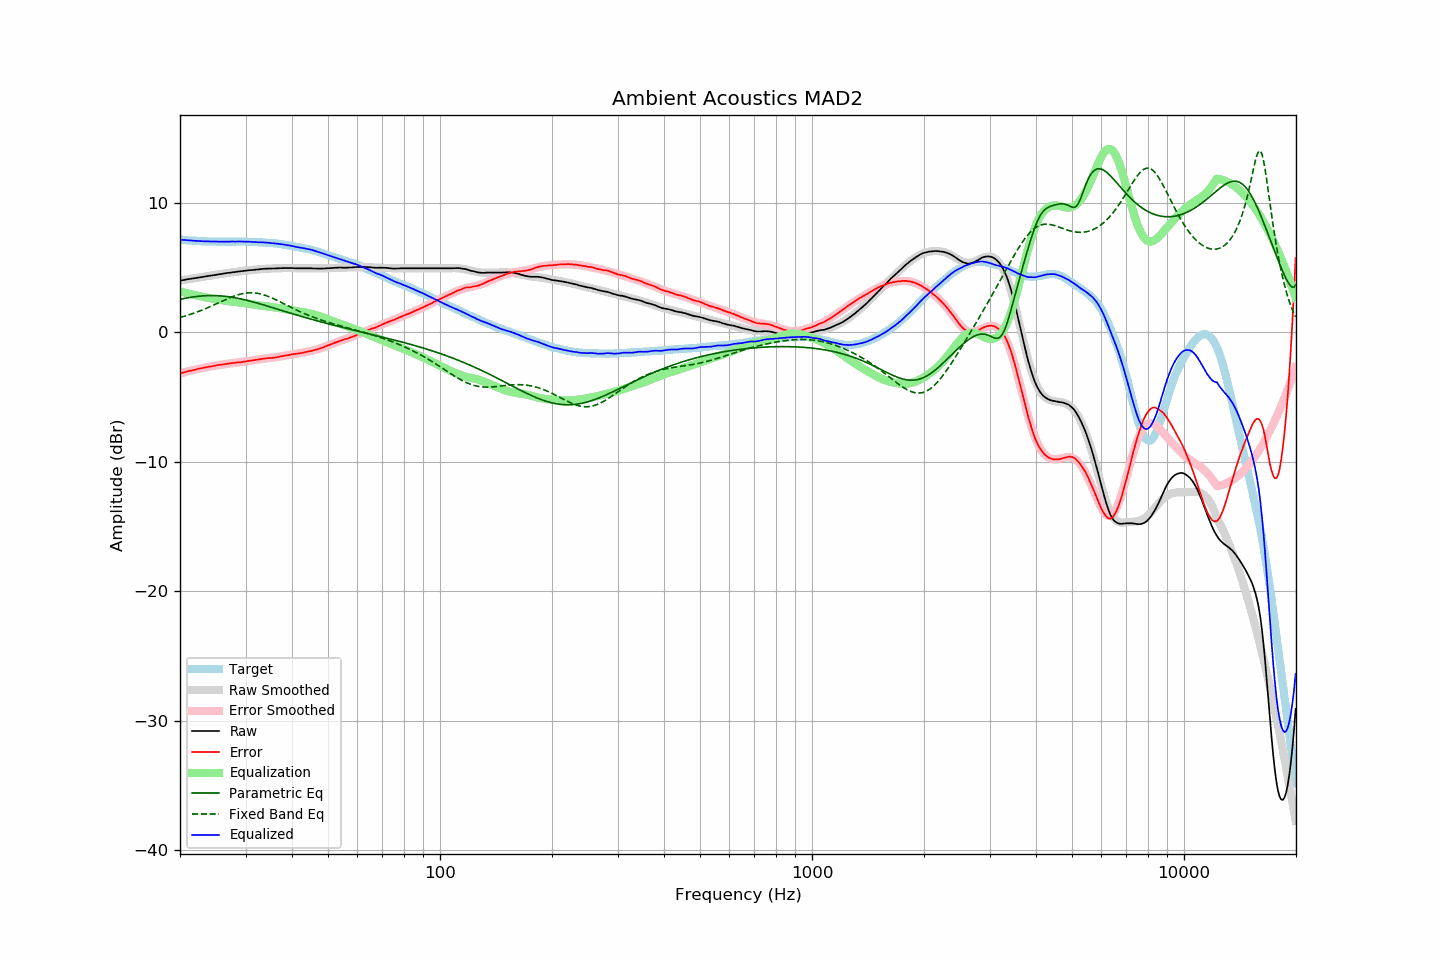

Values plotted in this chart, from the file beside it:
frequency, raw, error, smoothed, error_smoothed, equalization, parametric_eq, fixed_band_eq, equalized_raw, equalized_smoothed, target
20.00, 4.00, -3.17, 4.00, -3.17, 3.17, 2.55, 1.15, 7.17, 7.17, 7.16
20.20, 4.02, -3.14, 4.02, -3.14, 3.14, 2.58, 1.18, 7.15, 7.15, 7.15
20.40, 4.04, -3.11, 4.04, -3.10, 3.10, 2.60, 1.22, 7.14, 7.14, 7.14
20.61, 4.06, -3.07, 4.06, -3.07, 3.07, 2.63, 1.26, 7.13, 7.13, 7.13
20.81, 4.09, -3.03, 4.08, -3.04, 3.04, 2.65, 1.29, 7.12, 7.12, 7.11
21.02, 4.11, -3.00, 4.10, -3.01, 3.01, 2.67, 1.33, 7.11, 7.11, 7.10
21.23, 4.13, -2.97, 4.12, -2.97, 2.97, 2.70, 1.37, 7.10, 7.10, 7.09
21.44, 4.15, -2.96, 4.14, -2.94, 2.94, 2.72, 1.41, 7.09, 7.09, 7.10
21.66, 4.17, -2.92, 4.16, -2.92, 2.92, 2.73, 1.46, 7.08, 7.08, 7.08
21.87, 4.19, -2.90, 4.19, -2.89, 2.89, 2.75, 1.50, 7.07, 7.07, 7.08
22.09, 4.21, -2.86, 4.21, -2.86, 2.86, 2.77, 1.55, 7.06, 7.06, 7.06
22.31, 4.23, -2.83, 4.23, -2.83, 2.83, 2.78, 1.59, 7.06, 7.06, 7.05
22.54, 4.25, -2.80, 4.25, -2.80, 2.80, 2.79, 1.64, 7.05, 7.05, 7.04
22.76, 4.27, -2.78, 4.27, -2.78, 2.78, 2.81, 1.69, 7.04, 7.04, 7.04
22.99, 4.29, -2.75, 4.29, -2.75, 2.75, 2.82, 1.74, 7.04, 7.04, 7.03
23.22, 4.31, -2.72, 4.31, -2.73, 2.73, 2.82, 1.79, 7.03, 7.03, 7.02
23.45, 4.33, -2.71, 4.33, -2.70, 2.70, 2.83, 1.84, 7.03, 7.03, 7.03
23.69, 4.35, -2.68, 4.35, -2.68, 2.68, 2.84, 1.89, 7.02, 7.02, 7.02
23.92, 4.37, -2.65, 4.37, -2.65, 2.65, 2.84, 1.95, 7.02, 7.02, 7.01
24.16, 4.39, -2.64, 4.39, -2.63, 2.63, 2.84, 2.00, 7.02, 7.02, 7.02
24.40, 4.41, -2.62, 4.41, -2.61, 2.61, 2.84, 2.06, 7.01, 7.01, 7.02
24.65, 4.43, -2.59, 4.43, -2.59, 2.59, 2.84, 2.11, 7.01, 7.01, 7.01
24.89, 4.45, -2.57, 4.44, -2.57, 2.57, 2.84, 2.17, 7.01, 7.01, 7.01
25.14, 4.47, -2.54, 4.46, -2.55, 2.55, 2.83, 2.23, 7.01, 7.01, 7.00
25.39, 4.49, -2.52, 4.48, -2.52, 2.52, 2.83, 2.28, 7.01, 7.01, 7.00
25.65, 4.51, -2.50, 4.50, -2.51, 2.51, 2.82, 2.34, 7.01, 7.01, 7.00
25.91, 4.52, -2.49, 4.52, -2.49, 2.49, 2.81, 2.40, 7.00, 7.01, 7.00
26.16, 4.54, -2.48, 4.54, -2.47, 2.47, 2.80, 2.46, 7.00, 7.00, 7.01
26.43, 4.56, -2.45, 4.56, -2.45, 2.45, 2.79, 2.51, 7.00, 7.00, 7.00
26.69, 4.58, -2.43, 4.57, -2.43, 2.43, 2.77, 2.57, 7.01, 7.01, 7.00
26.96, 4.60, -2.41, 4.59, -2.41, 2.41, 2.76, 2.62, 7.01, 7.01, 7.00
27.23, 4.61, -2.40, 4.61, -2.40, 2.40, 2.74, 2.67, 7.00, 7.01, 7.00
27.50, 4.63, -2.38, 4.63, -2.38, 2.38, 2.72, 2.72, 7.01, 7.01, 7.00
27.77, 4.65, -2.37, 4.64, -2.37, 2.37, 2.70, 2.77, 7.01, 7.01, 7.01
28.05, 4.66, -2.35, 4.66, -2.35, 2.35, 2.68, 2.82, 7.01, 7.01, 7.00
28.33, 4.68, -2.34, 4.68, -2.34, 2.34, 2.66, 2.86, 7.01, 7.01, 7.01
28.62, 4.70, -2.32, 4.69, -2.32, 2.32, 2.63, 2.90, 7.02, 7.01, 7.01
28.90, 4.71, -2.32, 4.71, -2.31, 2.31, 2.61, 2.93, 7.01, 7.01, 7.02
29.19, 4.73, -2.30, 4.72, -2.29, 2.29, 2.58, 2.96, 7.02, 7.01, 7.02
29.48, 4.74, -2.28, 4.74, -2.27, 2.27, 2.55, 2.99, 7.01, 7.01, 7.01
29.78, 4.76, -2.26, 4.75, -2.26, 2.26, 2.52, 3.02, 7.01, 7.01, 7.01
30.08, 4.77, -2.25, 4.77, -2.24, 2.24, 2.49, 3.03, 7.01, 7.01, 7.01
30.38, 4.79, -2.21, 4.78, -2.22, 2.22, 2.46, 3.05, 7.01, 7.00, 6.99
30.68, 4.80, -2.20, 4.79, -2.21, 2.21, 2.43, 3.06, 7.00, 7.00, 6.99
30.99, 4.81, -2.19, 4.81, -2.19, 2.19, 2.40, 3.06, 6.99, 6.99, 6.99
31.30, 4.82, -2.18, 4.82, -2.17, 2.17, 2.37, 3.06, 6.98, 6.99, 6.99
31.61, 4.83, -2.16, 4.83, -2.15, 2.15, 2.33, 3.05, 6.97, 6.98, 6.98
31.93, 4.85, -2.12, 4.85, -2.13, 2.13, 2.30, 3.04, 6.97, 6.97, 6.96
32.24, 4.86, -2.12, 4.86, -2.11, 2.11, 2.26, 3.02, 6.96, 6.97, 6.97
32.57, 4.87, -2.09, 4.87, -2.09, 2.09, 2.23, 3.00, 6.96, 6.96, 6.95
32.89, 4.89, -2.07, 4.88, -2.07, 2.07, 2.19, 2.97, 6.96, 6.95, 6.95
33.22, 4.90, -2.05, 4.89, -2.06, 2.06, 2.16, 2.94, 6.95, 6.95, 6.94
33.55, 4.91, -2.04, 4.90, -2.04, 2.04, 2.12, 2.90, 6.95, 6.94, 6.94
33.89, 4.92, -2.02, 4.91, -2.03, 2.03, 2.08, 2.86, 6.94, 6.93, 6.93
34.23, 4.92, -2.00, 4.91, -2.01, 2.01, 2.04, 2.82, 6.93, 6.92, 6.91
34.57, 4.93, -1.99, 4.92, -1.99, 1.99, 2.01, 2.77, 6.92, 6.92, 6.91
34.92, 4.93, -1.97, 4.93, -1.98, 1.98, 1.97, 2.72, 6.90, 6.91, 6.89
35.27, 4.93, -1.99, 4.93, -1.96, 1.96, 1.93, 2.67, 6.89, 6.90, 6.91
35.62, 4.94, -1.95, 4.94, -1.95, 1.95, 1.89, 2.61, 6.88, 6.88, 6.88
35.97, 4.94, -1.95, 4.94, -1.93, 1.93, 1.85, 2.55, 6.86, 6.87, 6.88
... 635 more rows
